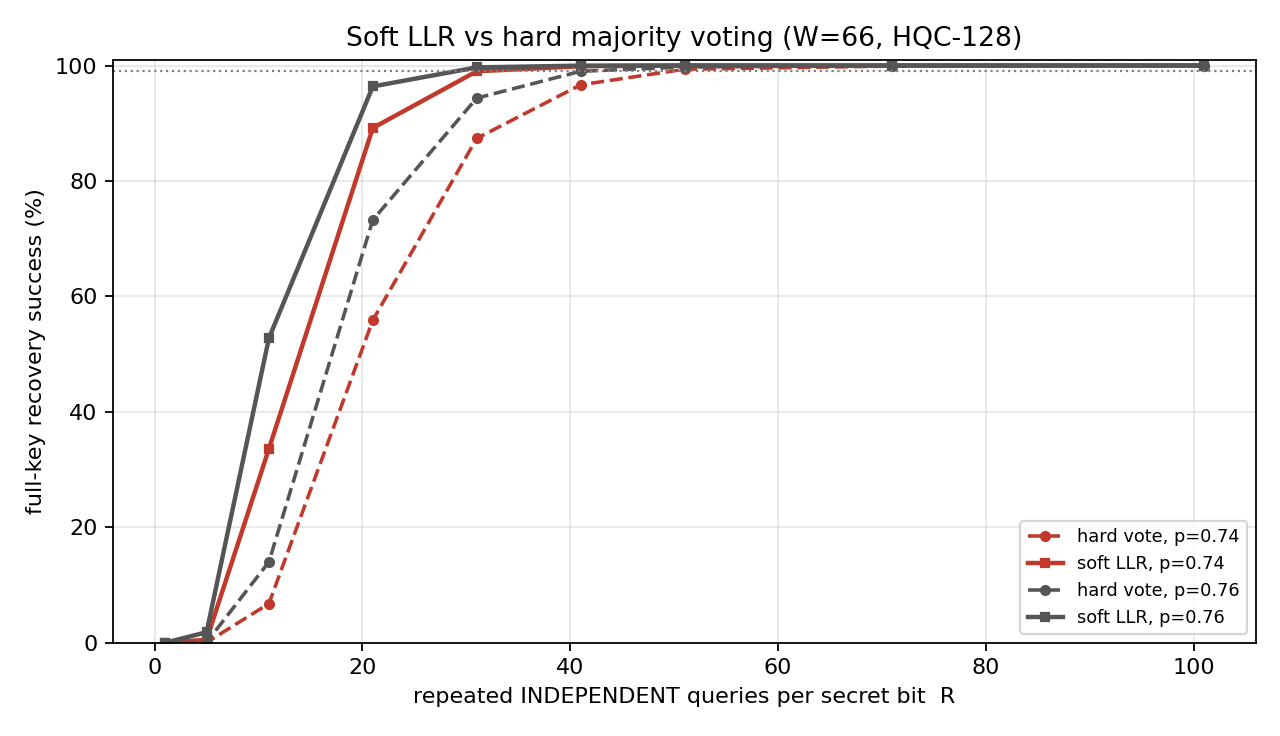

The file beside this chart, header and first rows:
p, d_prime, R, hard_bit, soft_bit, hard_key, soft_key
0.74, 1.287, 1, 0.7406, 0.7406, 0.000000, 0.000000
0.74, 1.287, 5, 0.8857, 0.9243, 0.000500, 0.005250
0.74, 1.287, 11, 0.9592, 0.9839, 0.06775, 0.336
0.74, 1.287, 21, 0.9912, 0.9983, 0.5587, 0.8918
0.74, 1.287, 31, 0.998, 0.9998, 0.8738, 0.99
0.74, 1.287, 41, 0.9995, 1, 0.9665, 0.9988
0.74, 1.287, 51, 0.9999, 1, 0.9935, 1
0.74, 1.287, 71, 1, 1, 0.999, 1
0.74, 1.287, 101, 1, 1, 1, 1
0.76, 1.413, 1, 0.7594, 0.7594, 0.000000, 0.000000
0.76, 1.413, 5, 0.907, 0.943, 0.000750, 0.01825
0.76, 1.413, 11, 0.9715, 0.9903, 0.14, 0.5275
0.76, 1.413, 21, 0.9953, 0.9994, 0.7325, 0.9637
0.76, 1.413, 31, 0.9991, 1, 0.9435, 0.9968
0.76, 1.413, 41, 0.9998, 1, 0.99, 0.9998
0.76, 1.413, 51, 1, 1, 0.9972, 1
0.76, 1.413, 71, 1, 1, 1, 1
0.76, 1.413, 101, 1, 1, 1, 1
